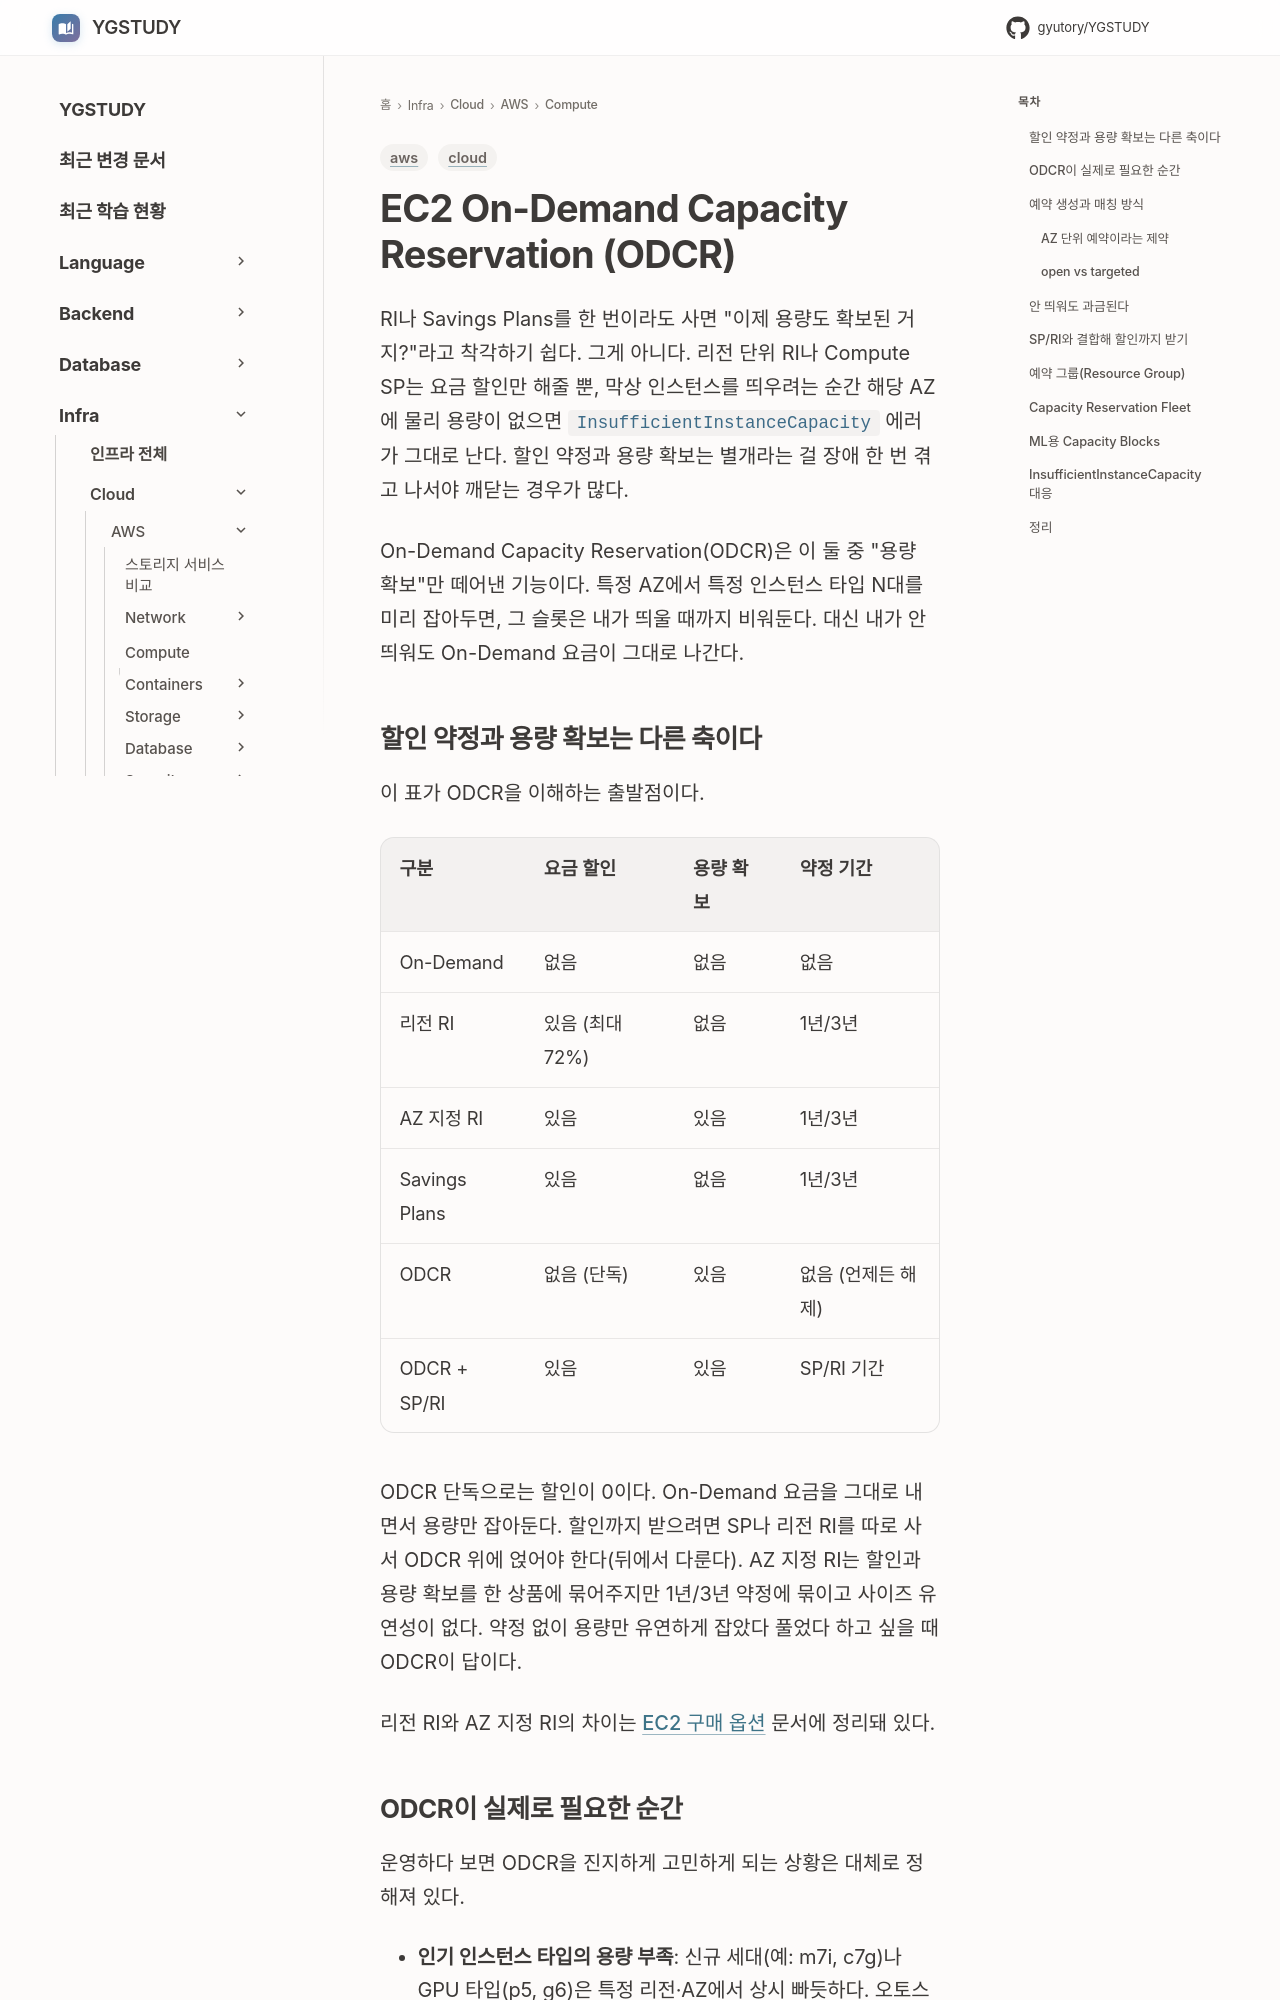

repository: GYUTORY/YGSTUDY · page: Cloud/AWS/Compute/EC2_Capacity_Reservation/index.html · generator: mkdocs

---
title: EC2 On-Demand Capacity Reservation
tags: [aws, cloud]
updated: 2026-05-26
---

# EC2 On-Demand Capacity Reservation (ODCR)

RI나 Savings Plans를 한 번이라도 사면 "이제 용량도 확보된 거지?"라고 착각하기 쉽다. 그게 아니다. 리전 단위 RI나 Compute SP는 요금 할인만 해줄 뿐, 막상 인스턴스를 띄우려는 순간 해당 AZ에 물리 용량이 없으면 `InsufficientInstanceCapacity` 에러가 그대로 난다. 할인 약정과 용량 확보는 별개라는 걸 장애 한 번 겪고 나서야 깨닫는 경우가 많다.

On-Demand Capacity Reservation(ODCR)은 이 둘 중 "용량 확보"만 떼어낸 기능이다. 특정 AZ에서 특정 인스턴스 타입 N대를 미리 잡아두면, 그 슬롯은 내가 띄울 때까지 비워둔다. 대신 내가 안 띄워도 On-Demand 요금이 그대로 나간다.

## 할인 약정과 용량 확보는 다른 축이다

이 표가 ODCR을 이해하는 출발점이다.

| 구분 | 요금 할인 | 용량 확보 | 약정 기간 |
|------|-----------|-----------|-----------|
| On-Demand | 없음 | 없음 | 없음 |
| 리전 RI | 있음 (최대 72%) | 없음 | 1년/3년 |
| AZ 지정 RI | 있음 | 있음 | 1년/3년 |
| Savings Plans | 있음 | 없음 | 1년/3년 |
| ODCR | 없음 (단독) | 있음 | 없음 (언제든 해제) |
| ODCR + SP/RI | 있음 | 있음 | SP/RI 기간 |

ODCR 단독으로는 할인이 0이다. On-Demand 요금을 그대로 내면서 용량만 잡아둔다. 할인까지 받으려면 SP나 리전 RI를 따로 사서 ODCR 위에 얹어야 한다(뒤에서 다룬다). AZ 지정 RI는 할인과 용량 확보를 한 상품에 묶어주지만 1년/3년 약정에 묶이고 사이즈 유연성이 없다. 약정 없이 용량만 유연하게 잡았다 풀었다 하고 싶을 때 ODCR이 답이다.

리전 RI와 AZ 지정 RI의 차이는 [EC2 구매 옵션](EC2_Purchase_Options.md) 문서에 정리돼 있다.
